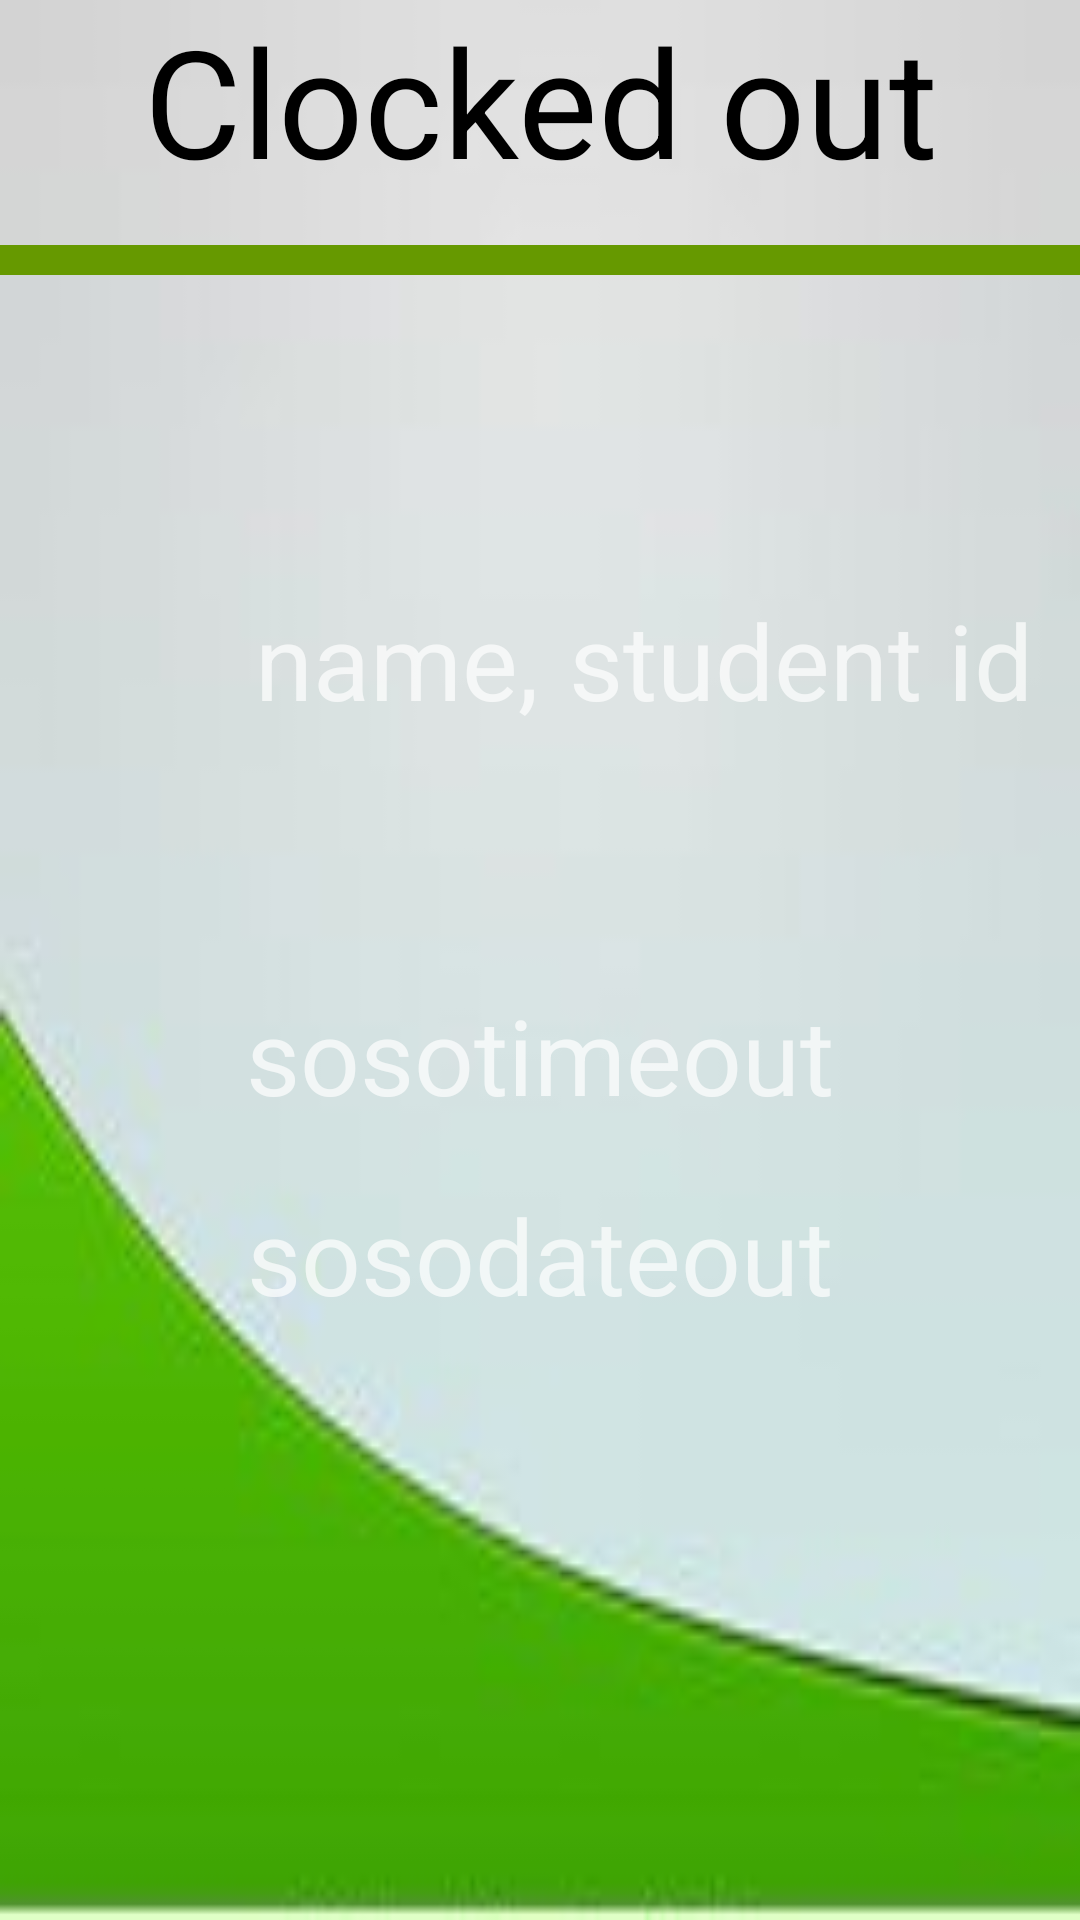

Reconstruct the res/layout file that produces this screen, plus the resources it refers to.
<!-- AndroidManifest.xml: application theme Theme.AppCompat.NoActionBar -->
<!-- res/layout/activity_clockedout.xml -->
<?xml version="1.0" encoding="utf-8"?>
<LinearLayout xmlns:android="http://schemas.android.com/apk/res/android"
    xmlns:app="http://schemas.android.com/apk/res-auto"
    xmlns:tools="http://schemas.android.com/tools"
    android:layout_width="match_parent"
    android:layout_height="match_parent"
    tools:context=".Clockedin"
    android:background="@drawable/wng"
    android:orientation="vertical">

    <TextView
        android:layout_width="match_parent"
        android:layout_height="wrap_content"
        android:text="Clocked out"
        android:textSize="50dp"
        android:textColor="@android:color/black"
        android:gravity="center" />
    <View
        android:layout_width="match_parent"
        android:layout_height="10dp"
        android:layout_marginTop="15dp"
        android:background="@android:color/holo_green_dark"/>

    <LinearLayout
        android:layout_width="wrap_content"
        android:layout_height="wrap_content">

        <TextView
            android:id="@+id/tvnameout"
            android:layout_width="wrap_content"
            android:layout_height="wrap_content"
            android:text="name,"
            android:textSize="35dp"
            android:padding="5dp"
            android:layout_marginTop="100dp"
            android:layout_marginLeft="80dp"/>
        <TextView
            android:id="@+id/tvstudidout"
            android:layout_width="wrap_content"
            android:layout_height="wrap_content"
            android:text="student id"
            android:textSize="35dp"
            android:padding="5dp"
            android:layout_marginTop="100dp" />
    </LinearLayout>

    <TextView
        android:id="@+id/tvsosotimeout"
        android:layout_width="match_parent"
        android:layout_height="wrap_content"
        android:text="sosotimeout"
        android:textSize="35dp"
        android:layout_marginTop="80dp"
        android:gravity="center"/>
    <TextView
        android:id="@+id/tvsosodateout"
        android:layout_width="match_parent"
        android:layout_height="wrap_content"
        android:text="sosodateout"
        android:textSize="35dp"
        android:layout_marginTop="20dp"
        android:gravity="center"/>
</LinearLayout>
<!-- resources referenced by this layout -->
<resources>
  <!-- drawable wng: jpg bitmap (drawable, 6680 bytes) -->
</resources>
